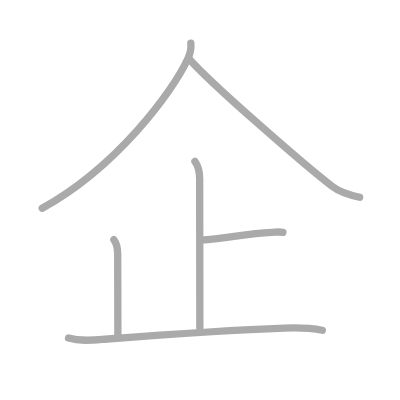
t = 0.00 s
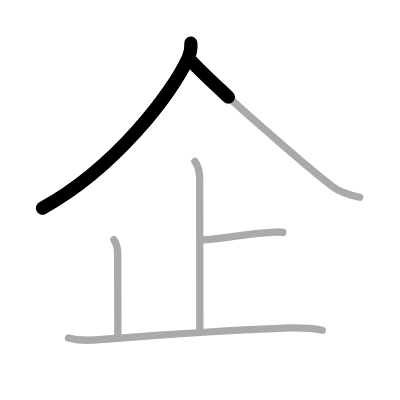
t = 1.25 s
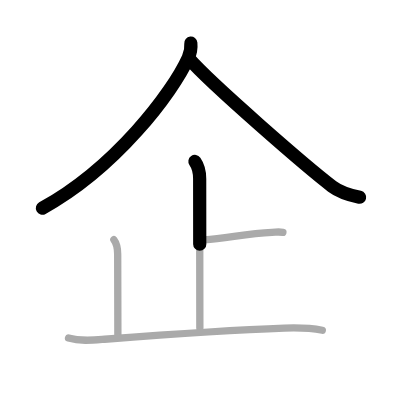
t = 2.50 s
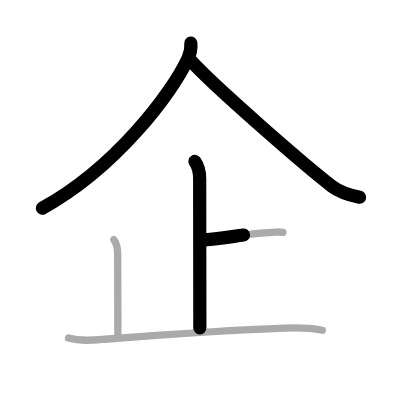
t = 3.50 s
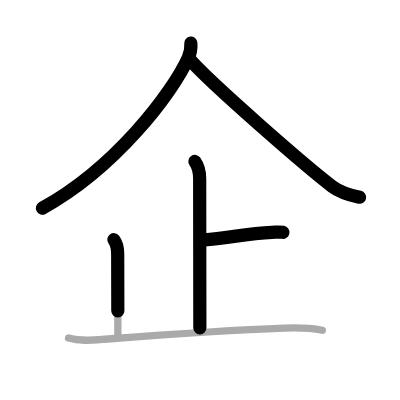
t = 4.75 s
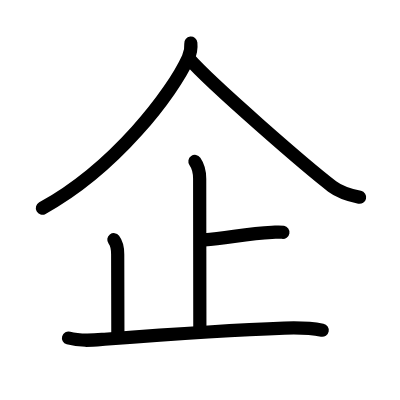
t = 6.00 s

The animated SVG that drew these frames (rendered in a browser with its animation timeline set to each time). Animation: 6 SMIL elements (animate=6); one cycle of 6.00 s.

<?xml version="1.0" standalone="no"?>
<!DOCTYPE svg PUBLIC "-//W3C//DTD SVG 1.1//EN"   "http://www.w3.org/Graphics/SVG/1.1/DTD/svg11.dtd">
<svg width="400px" height="400px"  version="1.1" xmlns="http://www.w3.org/2000/svg">
  <defs>
    <marker id="Triangle" viewBox="0 0 10 10" refX="0" refY="5" markerUnits="strokeWidth" markerWidth="3" style="stroke-opacity:0%;fill:#aaaaaa;" markerHeight="2" orient="auto">
      <path d="M 0 0 L 10 5 L 0 10 z" />
    </marker>
    
    <marker id="Arrow" viewBox="0 0 10 10" refX="5" refY="5" markerUnits="strokeWidth" markerWidth="1.8" style="stroke-opacity:0%;fill:#770000;" markerHeight="2" orient="auto">
      <path d="M 0 4 L 6 4 L 4 1 L 10 5 L 4 9 L 6 6 L 0 6 z" />
        <circle cx="5" cy="5" r="5" />
      </marker>
    
    <marker id="TriangleRed" viewBox="0 0 10 10" refX="0" refY="5" markerUnits="strokeWidth" markerWidth="3" style="stroke-opacity:0%;fill:#CC0000;" markerHeight="2" orient="auto">
      <path d="M 0 0 L 10 5 L 0 10 z" />
    </marker>
    
    <marker id="ArrowRed" viewBox="0 0 10 10" refX="5" refY="5" markerUnits="strokeWidth" markerWidth="1.8" style="stroke-opacity:0%;fill:#CC0000;" markerHeight="2" orient="auto">
      <path d="M 0 4 L 6 4 L 4 1 L 10 5 L 4 9 L 6 6 L 0 6 z" />
        <circle cx="5" cy="5" r="5" />
      </marker>
    
  </defs>
  
  <path style="fill:#ffffff; fill-opacity:100%; fill-rule:evenodd; stroke-width:0;" d="M 0 0 L 400px 0 L 400px 400px L 0 400px L 0 0" />

  <g transform="scale(3.6697247706422 3.6697247706422)">
<path style="fill:none; fill-opacity:0%; fill-rule:evenodd; stroke:#aaaaaa; stroke-opacity:100%; stroke-width: 1.5pt; stroke-linejoin:round; stroke-linecap:round;" d="M52 11.75c0.11 1.07-0.06 2.59-0.72 4.05C47 25.25 31.5 45.75 11.5 56.75"></path>
<path style="fill:none; fill-opacity:0%; fill-rule:evenodd; stroke:#aaaaaa; stroke-opacity:100%; stroke-width: 1.5pt; stroke-linejoin:round; stroke-linecap:round;" d="M51.5 16c6.09 6.96 32.31 29.69 39.02 34.79c2.28 1.73 5.2 2.47 7.48 2.96"></path>
<path style="fill:none; fill-opacity:0%; fill-rule:evenodd; stroke:#aaaaaa; stroke-opacity:100%; stroke-width: 1.5pt; stroke-linejoin:round; stroke-linecap:round;" d="M53.12 44c0.88 1.25 1.29 3 1.29 4.72c0 8.03 0.05 35.78 0.05 40.65"></path>
<path style="fill:none; fill-opacity:0%; fill-rule:evenodd; stroke:#aaaaaa; stroke-opacity:100%; stroke-width: 1.5pt; stroke-linejoin:round; stroke-linecap:round;" d="M55.67 65.36c6.5-0.51 11.6-1.71 18.44-2.05c1.59-0.08 1.99-0.17 2.98 0"></path>
<path style="fill:none; fill-opacity:0%; fill-rule:evenodd; stroke:#aaaaaa; stroke-opacity:100%; stroke-width: 1.5pt; stroke-linejoin:round; stroke-linecap:round;" d="M31.03 65.32c0.72 0.93 1.04 2.3 1.04 3.97c0 4.46 0.05 16.96 0.05 21.93"></path>
<path style="fill:none; fill-opacity:0%; fill-rule:evenodd; stroke:#aaaaaa; stroke-opacity:100%; stroke-width: 1.5pt; stroke-linejoin:round; stroke-linecap:round;" d="M18.67 92.11c3.25 0.94 6.53 0.59 9.83 0.33c12.47-0.95 35.87-2.57 49-3.03c3.45-0.12 6.91-0.08 10.33 0.58"></path>

<path style="fill:none; fill-opacity:0%; fill-rule:evenodd; stroke:#000000; stroke-opacity:100%; stroke-width: 2.7pt; stroke-linejoin:round; stroke-linecap:round;" d="M52 11.75c0.11 1.07-0.06 2.59-0.72 4.05C47 25.25 31.5 45.75 11.5 56.75" pathLength="100" stroke-dashoffset="100" stroke-dasharray="100 105"><animate id="dashAnim1" attributeName="stroke-dashoffset" from="100" to="0" dur="1s" calcMode="linear" fill="freeze"/></path>
<path style="fill:none; fill-opacity:0%; fill-rule:evenodd; stroke:#000000; stroke-opacity:100%; stroke-width: 2.7pt; stroke-linejoin:round; stroke-linecap:round;" d="M51.5 16c6.09 6.96 32.31 29.69 39.02 34.79c2.28 1.73 5.2 2.47 7.48 2.96" pathLength="100" stroke-dashoffset="100" stroke-dasharray="100 105"><animate id="dashAnim2" attributeName="stroke-dashoffset" from="100" to="0" dur="1s" calcMode="linear" begin="dashAnim1.end" fill="freeze"/></path>
<path style="fill:none; fill-opacity:0%; fill-rule:evenodd; stroke:#000000; stroke-opacity:100%; stroke-width: 2.7pt; stroke-linejoin:round; stroke-linecap:round;" d="M53.12 44c0.88 1.25 1.29 3 1.29 4.72c0 8.03 0.05 35.78 0.05 40.65" pathLength="100" stroke-dashoffset="100" stroke-dasharray="100 105"><animate id="dashAnim3" attributeName="stroke-dashoffset" from="100" to="0" dur="1s" calcMode="linear" begin="dashAnim2.end" fill="freeze"/></path>
<path style="fill:none; fill-opacity:0%; fill-rule:evenodd; stroke:#000000; stroke-opacity:100%; stroke-width: 2.7pt; stroke-linejoin:round; stroke-linecap:round;" d="M55.67 65.36c6.5-0.51 11.6-1.71 18.44-2.05c1.59-0.08 1.99-0.17 2.98 0" pathLength="100" stroke-dashoffset="100" stroke-dasharray="100 105"><animate id="dashAnim4" attributeName="stroke-dashoffset" from="100" to="0" dur="1s" calcMode="linear" begin="dashAnim3.end" fill="freeze"/></path>
<path style="fill:none; fill-opacity:0%; fill-rule:evenodd; stroke:#000000; stroke-opacity:100%; stroke-width: 2.7pt; stroke-linejoin:round; stroke-linecap:round;" d="M31.03 65.32c0.72 0.93 1.04 2.3 1.04 3.97c0 4.46 0.05 16.96 0.05 21.93" pathLength="100" stroke-dashoffset="100" stroke-dasharray="100 105"><animate id="dashAnim5" attributeName="stroke-dashoffset" from="100" to="0" dur="1s" calcMode="linear" begin="dashAnim4.end" fill="freeze"/></path>
<path style="fill:none; fill-opacity:0%; fill-rule:evenodd; stroke:#000000; stroke-opacity:100%; stroke-width: 2.7pt; stroke-linejoin:round; stroke-linecap:round;" d="M18.67 92.11c3.25 0.94 6.53 0.59 9.83 0.33c12.47-0.95 35.87-2.57 49-3.03c3.45-0.12 6.91-0.08 10.33 0.58" pathLength="100" stroke-dashoffset="100" stroke-dasharray="100 105"><animate id="dashAnim6" attributeName="stroke-dashoffset" from="100" to="0" dur="1s" calcMode="linear" begin="dashAnim5.end" fill="freeze"/></path>

</g>

</svg>  
          
